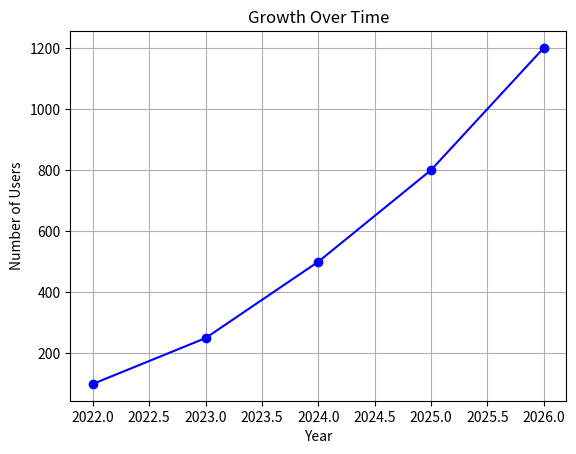

The script that saved this image:
import pandas as pd
import matplotlib.pyplot as plt

# Create some sample data
data = {
    'Year': [2022, 2023, 2024, 2025, 2026],
    'Users': [100, 250, 500, 800, 1200]
}

df = pd.DataFrame(data)
print("--- Data Preview ---")
print(df)

# Create a simple line plot
plt.plot(df['Year'], df['Users'], marker='o', color='blue')
plt.title('Growth Over Time')
plt.xlabel('Year')
plt.ylabel('Number of Users')
plt.grid(True)
plt.show()
